Run: headless pygame with SDL's dummy video driver; simulated clock (each Clock.tick advances the game by its frame time, no real sleeping); random seed 0; keys injected as events and as key.get_pressed() state; no mouse input.
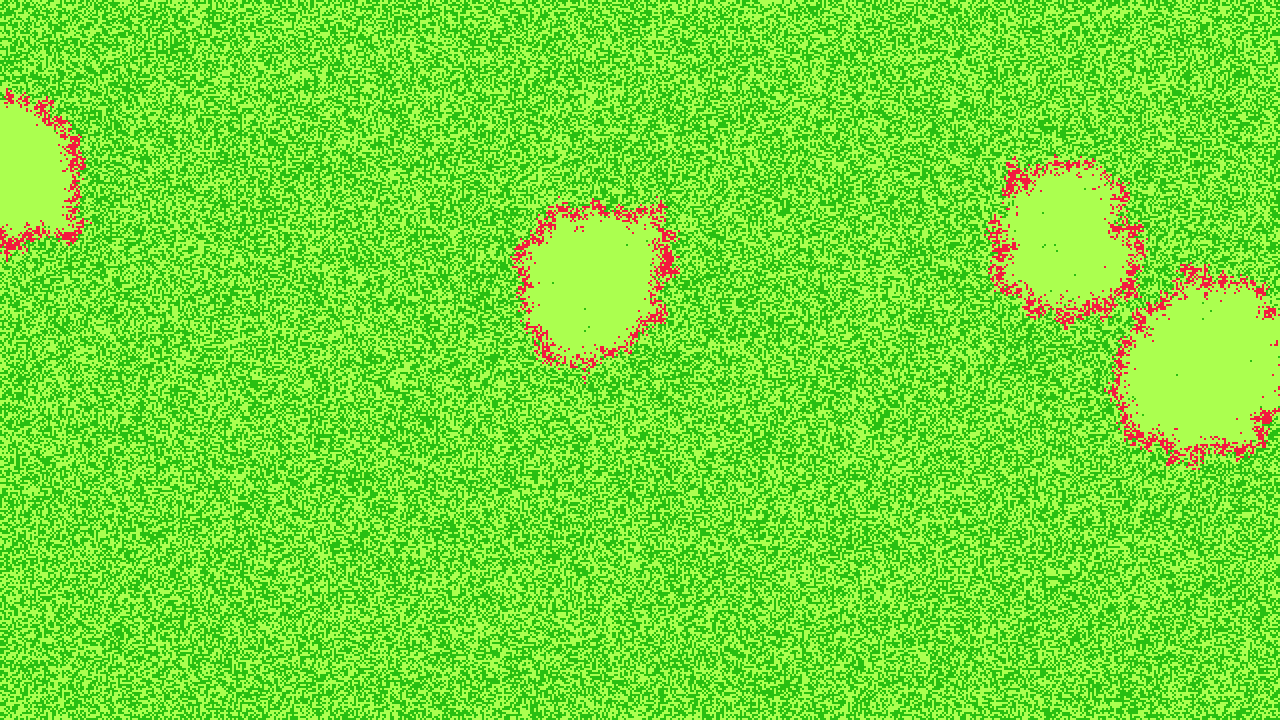
Frame 1 of 4 · flips 1–60 · no input
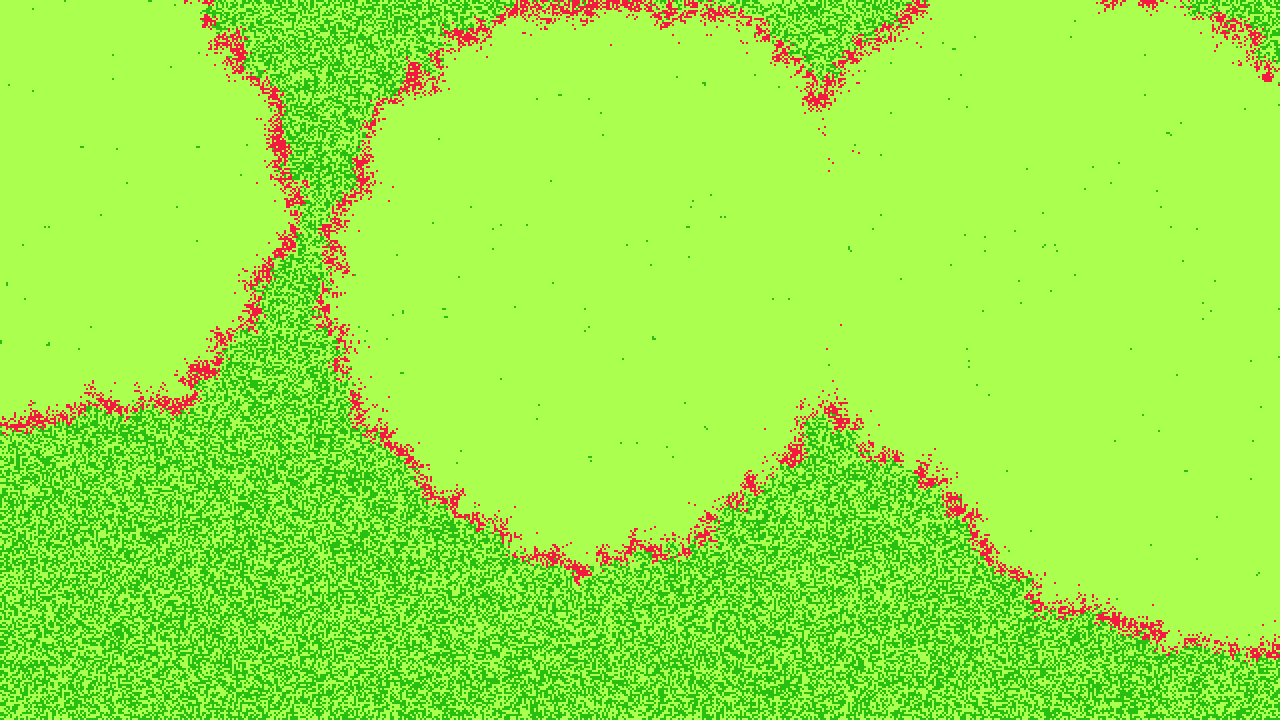
Frame 2 of 4 · flips 61–180 · tapped SPACE, RETURN · held RIGHT (→), D
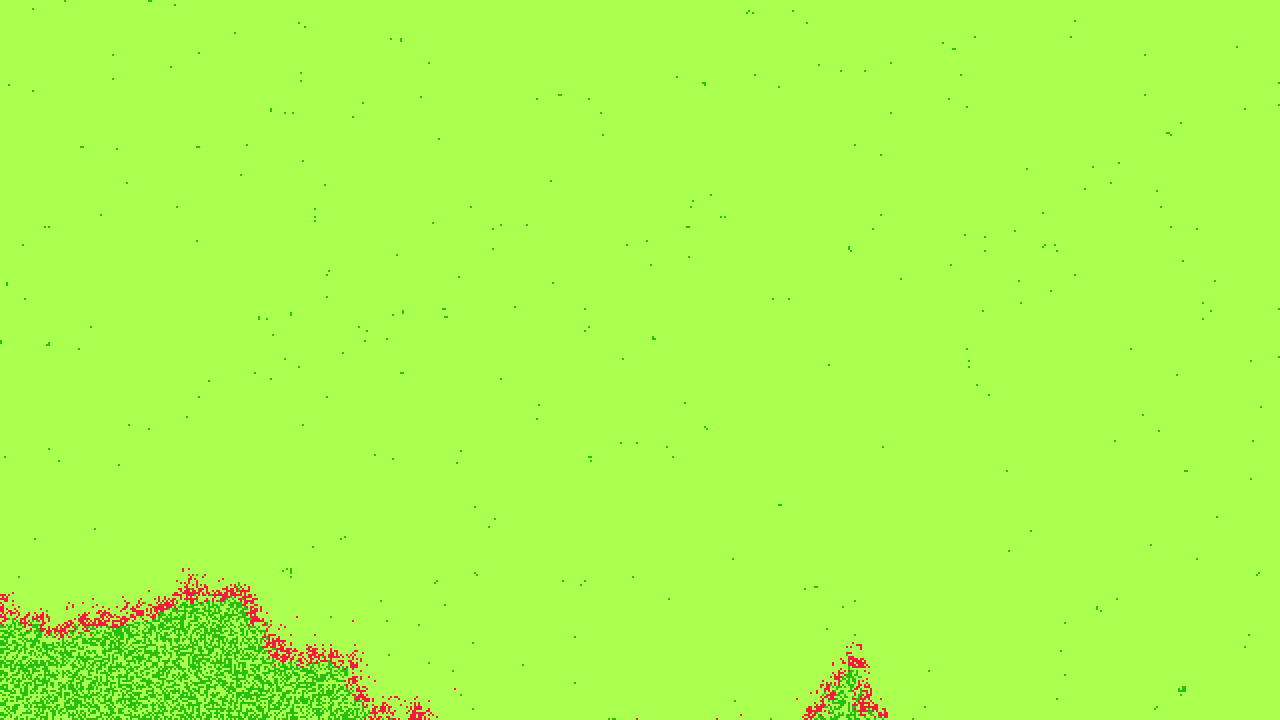
Frame 3 of 4 · flips 181–300 · held DOWN (↓), S
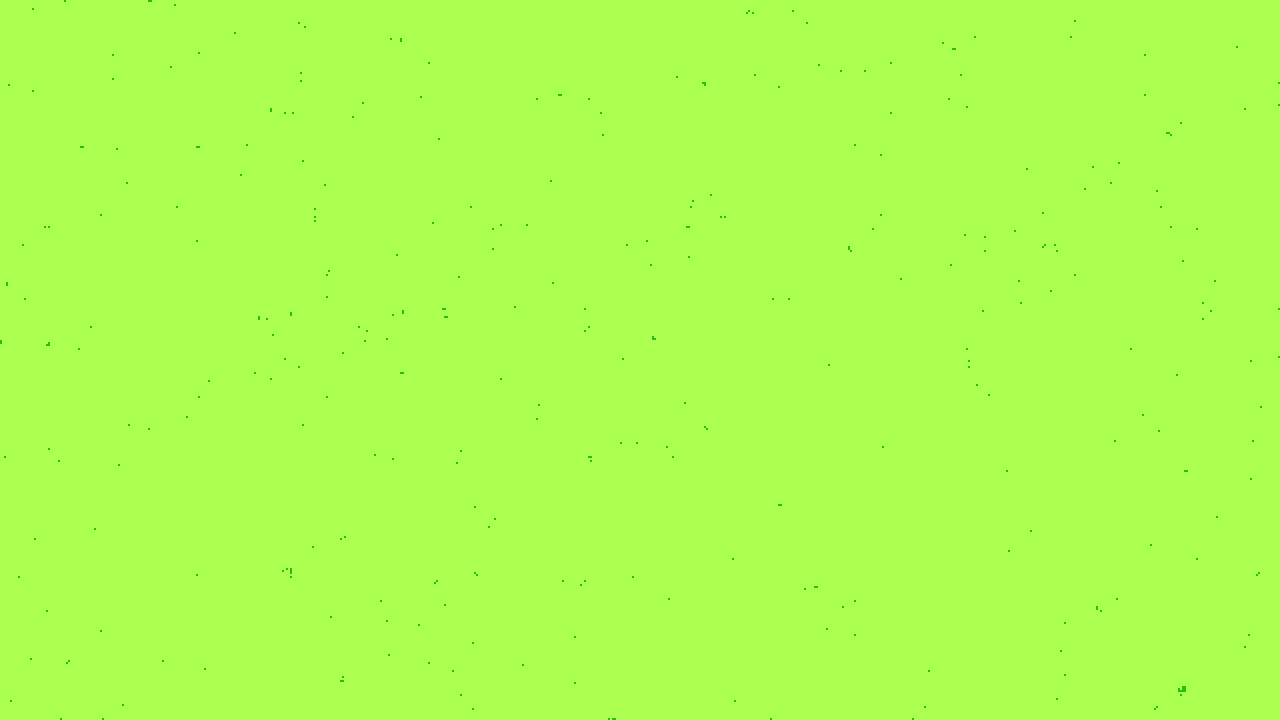
Frame 4 of 4 · flips 301–420 · held LEFT (←), A, UP (↑), W

The pygame program that drew these frames:

import pygame as pg
from random import random, randint, choice


# здесь определяются константы, классы и функции
def draw_grid():    # функция для рисования сетки
    size, x_len, y_len = CELL_SIZE, X_LEN, Y_LEN
    height, width = HEIGHT, WIDTH
    color = GRAY
    for i in range(0, x_len, 16):
        pg.draw.line(disp, color,
                     [i * size, 0],
                     [i * size, height], 1)

    for i in range(0, y_len, 16):
        pg.draw.line(disp, color,
                     [0, i * size],
                     [width, i * size], 1)


def draw_food():    # функция для рисования еды
    gen = FIELD
    size = CELL_SIZE
    food_color = FOOD_COLOR
    for y in range(Y_LEN):
        for x in range(X_LEN):
            if gen[y][x]:
                pg.draw.rect(disp, food_color, (x * size, y * size, size, size))


def create_field():
    x_len, y_len, chance = X_LEN, Y_LEN, FOOD_CHANCE
    return [[1 if random() < chance else 0 for _ in range(x_len)] for _ in range(y_len)]


def create_ants():  # функция для создания муравьев
    neeed = ENERGY_NEED
    ants = []
    while len(ants) != ANTS_AMOUNT:
        x = randint(0, X_LEN-1)
        y = randint(0, Y_LEN-1)
        if FIELD[y][x] != 2:
            ants.append(Ant(x=x, y=y, e=neeed))
            FIELD[y][x] = 2
    return ants


class Ant:
    def __init__(self, x, y, e):
        self.x = x
        self.y = y
        self.e = e

    def move(self, gen):    # функция для движения муравья
        FIELD[self.y][self.x] = 0   # старая позиция на поле свободна
        size = CELL_SIZE
        pg.draw.rect(disp, ENV_COLOR, (self.x * size, self.y * size, size, size))

        if self.e <= 0:     # если нет энергии
            ANTS.remove(self)   # удаление муравья
            return

        move_x, move_y = choice([   # случайный выбор направления
            (1, 0),
            (0, 1),
            (-1, 0),
            (0, -1),
        ])

        x_len = X_LEN - 1
        y_len = Y_LEN - 1

        if move_x:
            self.e -= 1         # чтобы вечно не жили
            self.x += move_x
            if self.x > x_len:  # чтобы не выходил за границу
                self.x = x_len
            elif self.x < 0:    # чтобы не выходил за границу
                self.x = 0
            elif gen[self.y][self.x] == 2:  # чтобы не сталкивался с другими муравьями
                self.x -= move_x
            elif gen[self.y][self.x] == 1:  # чтобы кушал
                self.e += FOOD_EFFICIENCY
        else:
            self.e -= 1         # чтобы вечно не жили
            self.y += move_y
            if self.y > y_len:  # чтобы не выходил за границу
                self.y = y_len
            elif self.y < 0:    # чтобы не выходил за границу
                self.y = 0
            elif gen[self.y][self.x] == 2:  # чтобы не сталкивался с другими муравьями
                self.y -= move_y
            elif gen[self.y][self.x] == 1:  # чтобы кушал
                self.e += FOOD_EFFICIENCY

        FIELD[self.y][self.x] = 2   # новая позиция на поле занята
        # print(FIELD)

        e_need = ENERGY_NEED
        # создание нового муравья
        if self.e > e_need and not x_len < self.x - move_x < 0 and not y_len < self.y - move_y < 0:
            self.e -= e_need
            ANTS.append(Ant(x=self.x, y=self.y, e=e_need))
            FIELD[self.y][self.x] = 2

    def draw(self):     # функция для отрисовки муравья
        current_state_color = ANT_COLOR
        if self.e <= 0:
            current_state_color = ENV_COLOR
        pg.draw.rect(
            disp,
            current_state_color,
            (self.x * CELL_SIZE, self.y * CELL_SIZE, CELL_SIZE, CELL_SIZE)
        )


# палитра: https://coolors.co/palette/d9ed92-b5e48c-99d98c-76c893-52b69a-34a0a4-168aad-1a759f-1e6091-184e77
GRAY = (200, 200, 200)
GREEN = (41, 191, 18)
LIGHT_GREEN = (171, 255, 79)
BLUE = (8, 189, 189)
RED = (242, 27, 63)
ORANGE = (255, 153, 20)

ENV_COLOR = LIGHT_GREEN
FOOD_COLOR = GREEN
ANT_COLOR = RED


# здесь происходит инициация, создание объектов
pg.init()
pg.event.set_allowed([pg.QUIT])
FPS = 10

CELL_SIZE = 2
ANTS_AMOUNT = 4

ENERGY_NEED = 8
FOOD_EFFICIENCY = 16
FOOD_CHANCE = 0.5

WIDTH, HEIGHT = 1280, 720
X_LEN = WIDTH // CELL_SIZE
Y_LEN = HEIGHT // CELL_SIZE

disp = pg.display.set_mode((WIDTH, HEIGHT))
clock = pg.time.Clock()


FIELD = create_field()  # создание поля с клетками


ANTS = create_ants()    # создание муравьев


# отрисовка
disp.fill(ENV_COLOR)
# draw_grid()

draw_food()

for ant in ANTS:
    ant.draw()

pg.display.update()


RUN = True
while RUN:
    pg.display.set_caption(f'{round(clock.get_fps())}')

    # цикл обработки событий
    for event in pg.event.get():
        if event.type == pg.QUIT:
            RUN = False

    # изменение объектов
    # draw_grid()

    for ant in ANTS:
        ant.move(FIELD)
        ant.draw()

    clock.tick(FPS)
    pg.display.update()
